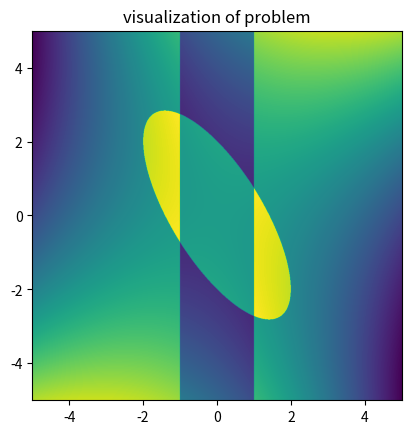
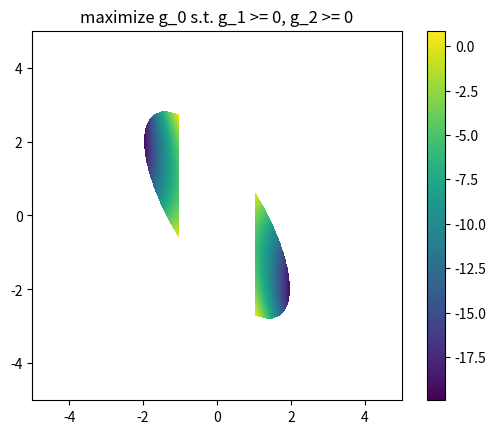

Recreate these plots in Python, in order.
import matplotlib.pyplot as plt
import random
import numpy as np
from tqdm import tqdm


def g_0(x1, x2):
    return -3 * x1 * x1 + 4 * x1 * x2 + 2 * x2 * x2


def g_1(x1, x2):
    return -2 * x1 * x1 - 2 * x1 * x2 - x2 * x2 + 4


def g_2(x1, x2):
    return x1 * x1 - 1


def solve():
    ans = -1e9
    best_x1 = 0
    best_x2 = 0
    for _ in tqdm(range(int(1e5))):
        x1 = random.random() * 10 - 5
        x2 = random.random() * 10 - 5
        if g_1(x1, x2) >= 0 and g_2(x1, x2) >= 0:
            ans = max(ans, g_0(x1, x2))
            if ans == g_0(x1, x2):
                best_x1 = x1
                best_x2 = x2
    print(f"ans: {ans} x1: {best_x1} x2: {best_x2}")

    x1 = np.linspace(-5, 5, 1000)
    x2 = np.linspace(-5, 5, 1000)
    X1, X2 = np.meshgrid(x1, x2)

    Z = g_0(X1, X2)
    Z[g_1(X1, X2) < 0] -= 100
    Z[g_2(X1, X2) < 0] -= 100
    plt.imshow(Z, extent=[-5, 5, -5, 5], origin="lower")
    plt.title("visualization of problem")
    plt.savefig("4_vis.png")
    plt.close()

    Z[g_1(X1, X2) < 0] = np.nan
    Z[g_2(X1, X2) < 0] = np.nan
    plt.imshow(Z, extent=[-5, 5, -5, 5], origin="lower")
    plt.colorbar()
    plt.title("maximize g_0 s.t. g_1 >= 0, g_2 >= 0")
    plt.savefig("4_actual.png")
    plt.close()


def solve2():
    ans = +1e9
    best_t1 = 0
    best_t2 = 0
    for _ in tqdm(range(int(1e5))):
        t1 = random.random() * 20 - 10
        t2 = random.random() * 20 - 10
        A = np.array([[3 + 2 * t1 - t2, -2 + t1], [-2 + t1, -2 + t1]])
        if np.all(np.linalg.eigvals(A) >= 0):
            ans = min(ans, 4 * t1 - t2)
            if ans == 4 * t1 - t2:
                best_t1 = t1
                best_t2 = t2
    print(f"ans: {ans} t1: {best_t1} t2: {best_t2}")


def main():
    solve()
    # solve2()


if __name__ == "__main__":
    main()
